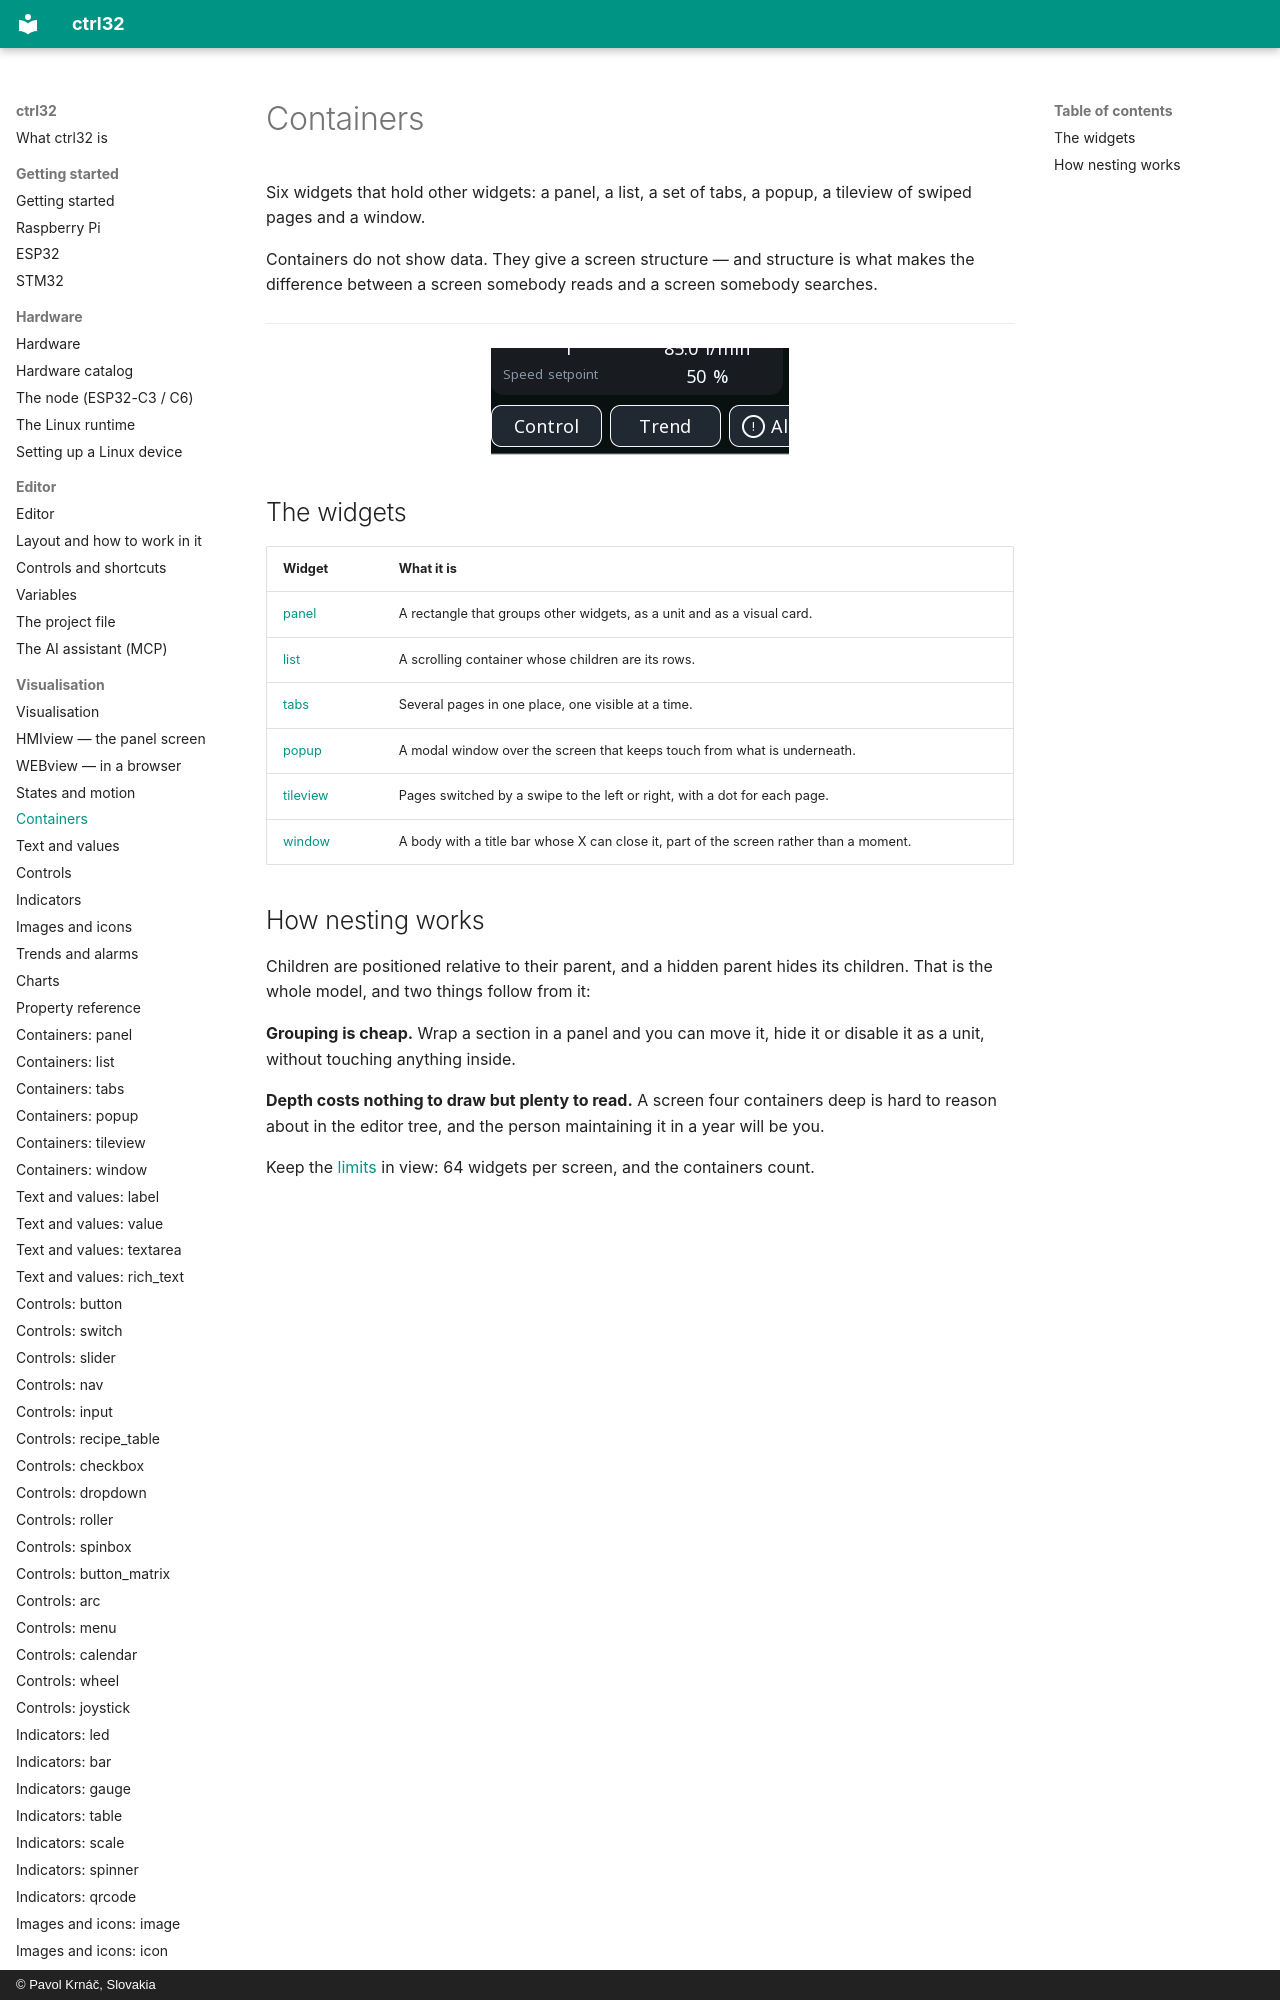

repository: ctrl32/docs · page: widgets-containers/index.html · generator: mkdocs · copyright: © Pavol Krnáč, Slovakia

# Containers

Six widgets that hold other widgets: a panel, a list, a set of tabs, a
popup, a tileview of swiped pages and a window.

Containers do not show data. They give a screen structure — and structure
is what makes the difference between a screen somebody reads and a screen
somebody se
